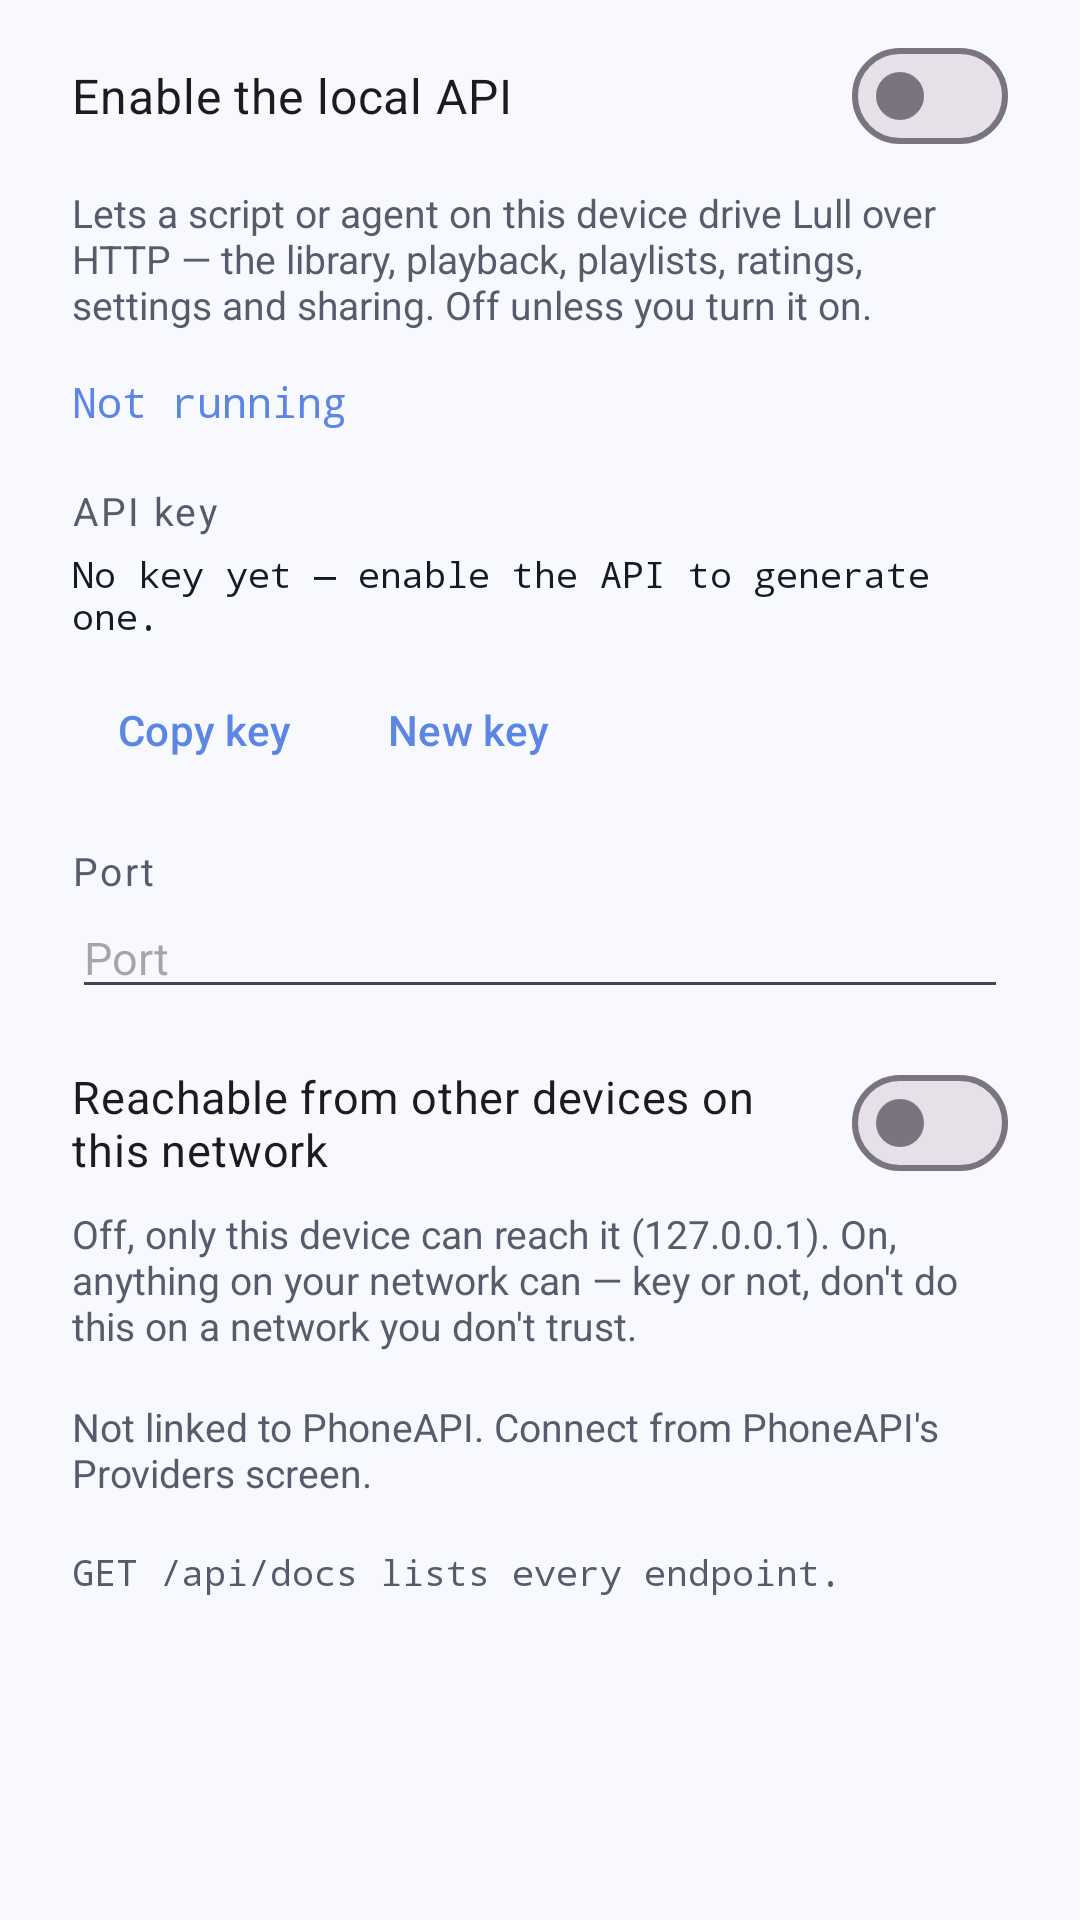

The Android layout XML behind this screen, and the referenced resources:
<!-- AndroidManifest.xml: application theme Theme.Lull -->
<!-- res/layout/dialog_api.xml -->
<?xml version="1.0" encoding="utf-8"?>
<ScrollView xmlns:android="http://schemas.android.com/apk/res/android"
    android:layout_width="match_parent"
    android:layout_height="wrap_content"
    android:paddingHorizontal="24dp"
    android:paddingTop="8dp">

    <LinearLayout
        android:layout_width="match_parent"
        android:layout_height="wrap_content"
        android:orientation="vertical">

        <com.google.android.material.materialswitch.MaterialSwitch
            android:id="@+id/apiEnable"
            android:layout_width="match_parent"
            android:layout_height="wrap_content"
            android:text="@string/api_enable"
            android:textSize="16sp" />

        <TextView
            android:layout_width="match_parent"
            android:layout_height="wrap_content"
            android:layout_marginTop="6dp"
            android:text="@string/api_explain"
            android:textColor="?attr/colorOnSurfaceVariant"
            android:textSize="13sp" />

        <TextView
            android:id="@+id/apiStatus"
            android:layout_width="match_parent"
            android:layout_height="wrap_content"
            android:layout_marginTop="14dp"
            android:textColor="?attr/colorPrimary"
            android:textSize="14sp"
            android:fontFamily="monospace"
            android:text="@string/api_stopped" />

        <TextView
            android:layout_width="match_parent"
            android:layout_height="wrap_content"
            android:layout_marginTop="18dp"
            android:text="@string/api_key_label"
            android:textColor="?attr/colorOnSurfaceVariant"
            android:textSize="13sp"
            android:letterSpacing="0.06" />

        <TextView
            android:id="@+id/apiKey"
            android:layout_width="match_parent"
            android:layout_height="wrap_content"
            android:layout_marginTop="4dp"
            android:textIsSelectable="true"
            android:fontFamily="monospace"
            android:textSize="12sp"
            android:textColor="?attr/colorOnSurface"
            android:text="@string/api_key_none" />

        <LinearLayout
            android:layout_width="match_parent"
            android:layout_height="wrap_content"
            android:layout_marginTop="6dp"
            android:orientation="horizontal">

            <com.google.android.material.button.MaterialButton
                android:id="@+id/apiCopy"
                style="@style/Widget.Material3.Button.TextButton"
                android:layout_width="wrap_content"
                android:layout_height="wrap_content"
                android:text="@string/api_copy" />

            <com.google.android.material.button.MaterialButton
                android:id="@+id/apiRegenerate"
                style="@style/Widget.Material3.Button.TextButton"
                android:layout_width="wrap_content"
                android:layout_height="wrap_content"
                android:text="@string/api_regenerate" />
        </LinearLayout>

        <TextView
            android:layout_width="match_parent"
            android:layout_height="wrap_content"
            android:layout_marginTop="14dp"
            android:text="@string/api_port_label"
            android:textColor="?attr/colorOnSurfaceVariant"
            android:textSize="13sp"
            android:letterSpacing="0.06" />

        <EditText
            android:id="@+id/apiPort"
            android:layout_width="match_parent"
            android:layout_height="wrap_content"
            android:inputType="number"
            android:maxLength="5"
            android:importantForAutofill="no"
            android:hint="@string/api_port_label"
            android:textSize="15sp" />

        <com.google.android.material.materialswitch.MaterialSwitch
            android:id="@+id/apiLan"
            android:layout_width="match_parent"
            android:layout_height="wrap_content"
            android:layout_marginTop="14dp"
            android:text="@string/api_lan"
            android:textSize="15sp" />

        <TextView
            android:layout_width="match_parent"
            android:layout_height="wrap_content"
            android:layout_marginTop="4dp"
            android:text="@string/api_lan_warning"
            android:textColor="?attr/colorOnSurfaceVariant"
            android:textSize="13sp" />

        <TextView
            android:id="@+id/apiPhoneApi"
            android:layout_width="match_parent"
            android:layout_height="wrap_content"
            android:layout_marginTop="16dp"
            android:text="@string/api_phoneapi_none"
            android:textColor="?attr/colorOnSurfaceVariant"
            android:textSize="13sp" />

        <com.google.android.material.button.MaterialButton
            android:id="@+id/apiPhoneApiUnlink"
            style="@style/Widget.Material3.Button.TextButton"
            android:layout_width="wrap_content"
            android:layout_height="wrap_content"
            android:visibility="gone"
            android:text="@string/api_phoneapi_unlink" />

        <TextView
            android:layout_width="match_parent"
            android:layout_height="wrap_content"
            android:layout_marginTop="16dp"
            android:text="@string/api_docs_hint"
            android:textColor="?attr/colorOnSurfaceVariant"
            android:fontFamily="monospace"
            android:textSize="12sp" />
    </LinearLayout>
</ScrollView>
<!-- resources referenced by this layout -->
<resources>
  <string name="api_copy">Copy key</string>
  <string name="api_docs_hint">GET /api/docs lists every endpoint.</string>
  <string name="api_enable">Enable the local API</string>
  <string name="api_explain">Lets a script or agent on this device drive Lull over HTTP — the library, playback, playlists, ratings, settings and sharing. Off unless you turn it on.</string>
  <string name="api_key_label">API key</string>
  <string name="api_key_none">No key yet — enable the API to generate one.</string>
  <string name="api_lan">Reachable from other devices on this network</string>
  <string name="api_lan_warning">Off, only this device can reach it (127.0.0.1). On, anything on your network can — key or not, don\'t do this on a network you don\'t trust.</string>
  <string name="api_phoneapi_none">Not linked to PhoneAPI. Connect from PhoneAPI\'s Providers screen.</string>
  <string name="api_phoneapi_unlink">Unlink PhoneAPI</string>
  <string name="api_port_label">Port</string>
  <string name="api_regenerate">New key</string>
  <string name="api_stopped">Not running</string>
  <style name="Theme.Lull" parent="Theme.Material3.DayNight.NoActionBar">
          <item name="colorPrimary">@color/brand</item>
          <item name="colorOnPrimary">@color/on_brand</item>
          <item name="colorPrimaryContainer">@color/brand_dark</item>
          <item name="colorOnPrimaryContainer">@color/white</item>
          <item name="colorSecondary">@color/accent</item>
          <item name="lullFontMedium">sans-serif-medium</item>
  
          <item name="android:colorBackground">@color/light_bg</item>
          <item name="colorSurface">@color/light_surface</item>
          <item name="colorSurfaceVariant">@color/light_surface_variant</item>
          <item name="colorOnSurface">@color/light_on_surface</item>
          <item name="colorOnSurfaceVariant">@color/light_on_surface_variant</item>
  
          
          <item name="windowActionModeOverlay">true</item>
  
          <item name="android:statusBarColor">@android:color/transparent</item>
          <item name="android:navigationBarColor">?android:colorBackground</item>
          <item name="android:windowLightStatusBar">true</item>
          <item name="android:windowLightNavigationBar" tools:targetApi="o_mr1">true</item>
      </style>
  <color name="brand">#5B86E5</color>
  <color name="on_brand">#FFFFFF</color>
  <color name="brand_dark">#3F66C9</color>
  <color name="white">#FFFFFFFF</color>
  <color name="accent">#36D1C4</color>
  <color name="light_bg">#F7F9FE</color>
  <color name="light_surface">#FFFFFF</color>
  <color name="light_surface_variant">#E9EEF8</color>
  <color name="light_on_surface">#171A21</color>
  <color name="light_on_surface_variant">#565C6B</color>
</resources>
